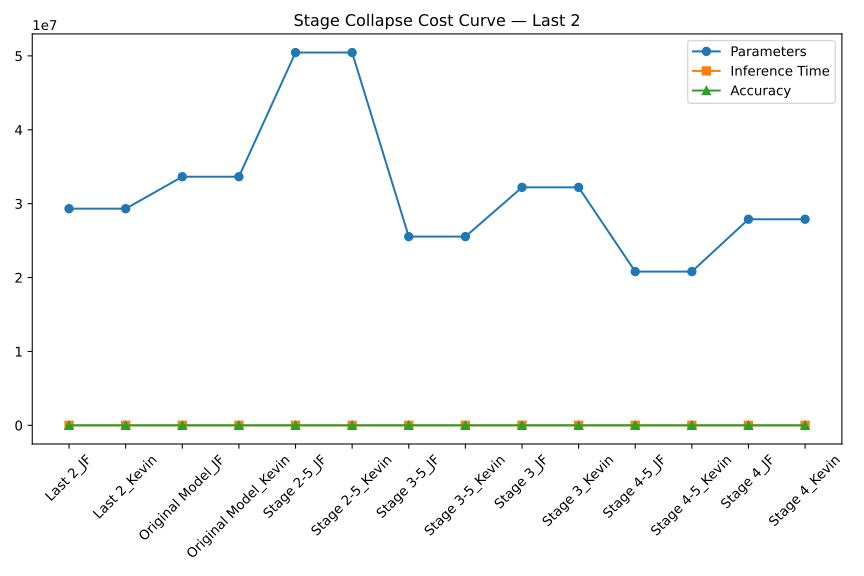

Data behind this chart, as committed beside it:
Model, Params, Time, Accuracy
Last 2_JF, 29319754, 0.02587, 70.78
Last 2_Kevin, 29319754, 0.02518, 70.15
Original Model_JF, 33646666, 0.03224, 64.51
Original Model_Kevin, 33646666, 0.02888, 57.4
Stage 2-5_JF, 50448970, 0.01575, 38.18
Stage 2-5_Kevin, 50448970, 0.03406, 38.36
Stage 3-5_JF, 25538890, 0.02954, 48.43
Stage 3-5_Kevin, 25538890, 0.01231, 49.78
Stage 3_JF, 32207434, 4.663, 55.42
Stage 3_Kevin, 32207434, 0.02823, 52.81
Stage 4-5_JF, 20810314, 0.01877, 67.88
Stage 4-5_Kevin, 20810314, 0.02439, 66.74
Stage 4_JF, 27892810, 0.02439, 67.18
Stage 4_Kevin, 27892810, 0.02436, 66.31
